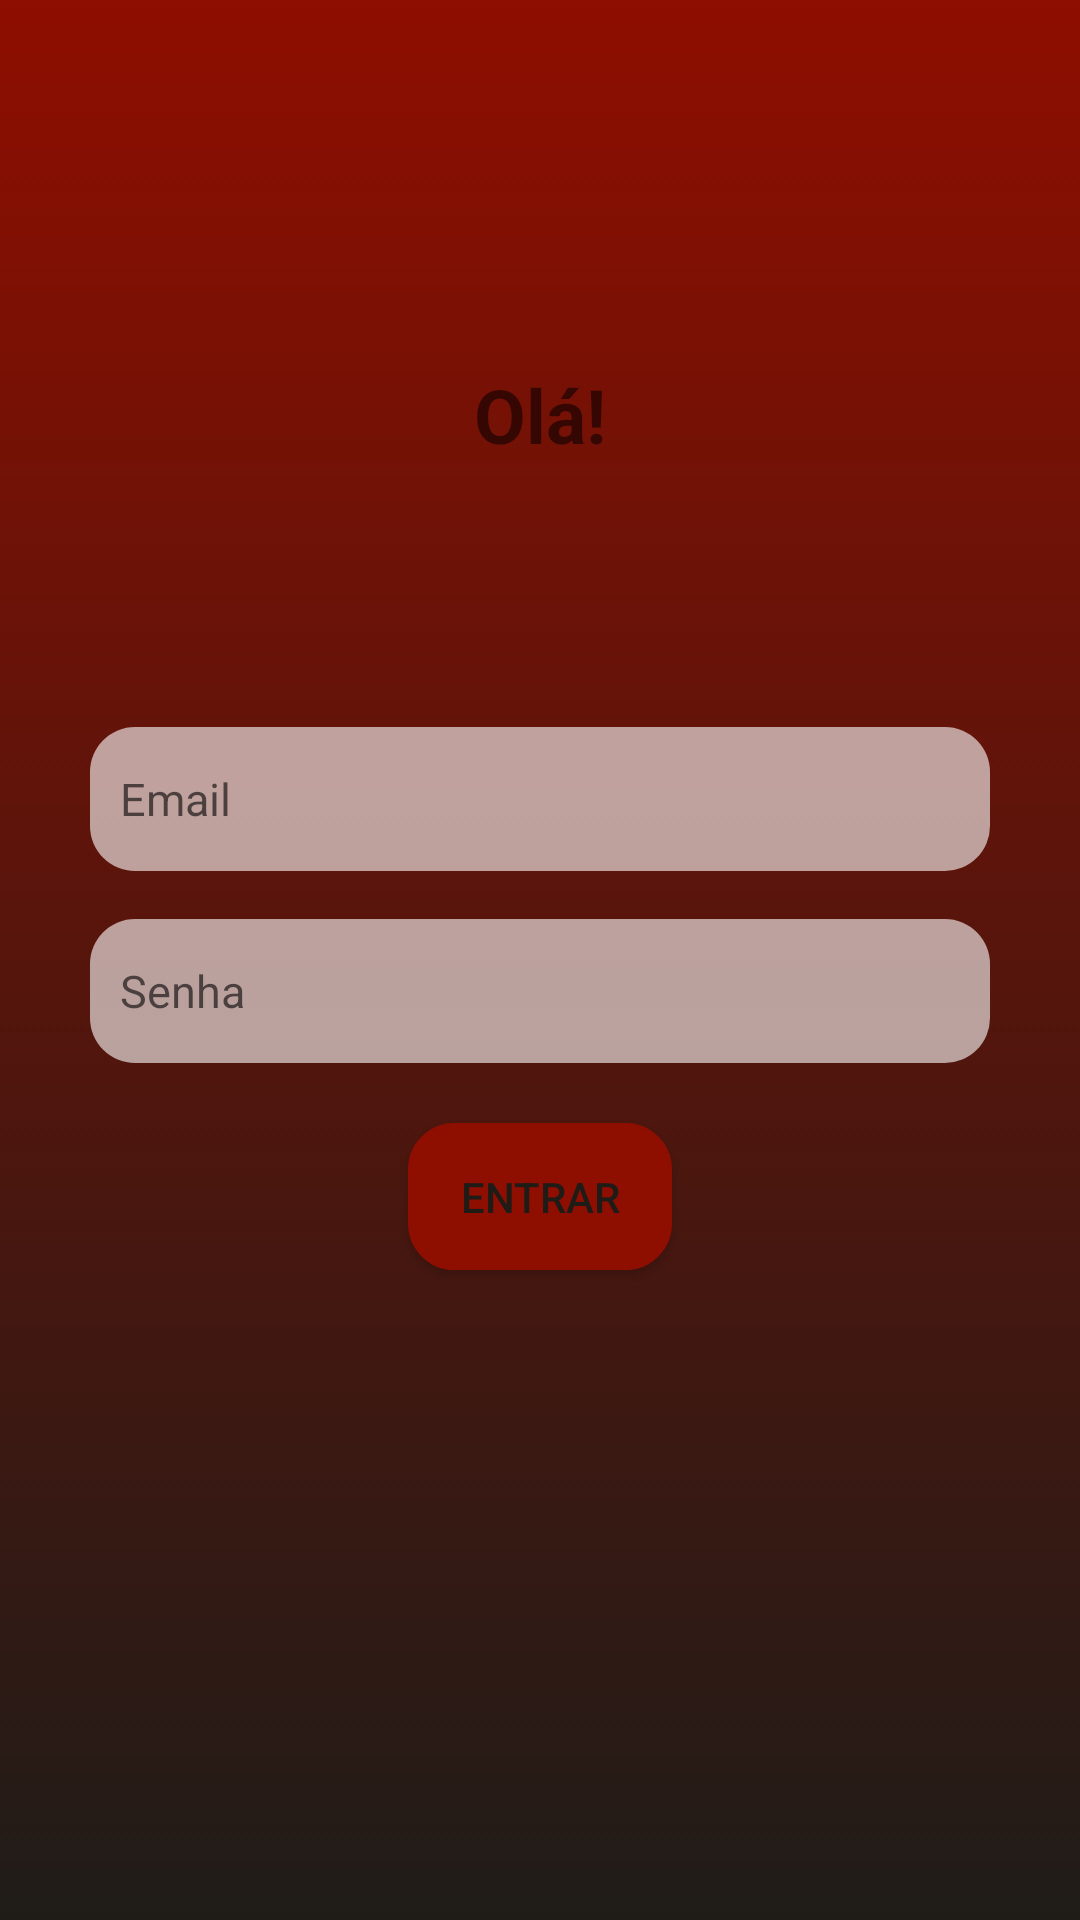

Reconstruct the res/layout file that produces this screen, plus the resources it refers to.
<!-- AndroidManifest.xml: application theme AppTheme -->
<!-- res/layout/login_fragment_layout.xml -->
<?xml version="1.0" encoding="utf-8"?>
<layout xmlns:android="http://schemas.android.com/apk/res/android"
    xmlns:app="http://schemas.android.com/apk/res-auto">

    <data>

    </data>

    <androidx.constraintlayout.widget.ConstraintLayout
        android:layout_width="match_parent"
        android:layout_height="match_parent"
        android:background="@drawable/gradient_background">

        <androidx.constraintlayout.widget.Guideline
            android:id="@+id/login_fragment_beginGuideline"
            android:layout_width="wrap_content"
            android:layout_height="wrap_content"
            android:orientation="vertical"
            app:layout_constraintGuide_begin="30dp" />

        <androidx.constraintlayout.widget.Guideline
            android:id="@+id/login_fragment_endGuideline"
            android:layout_width="wrap_content"
            android:layout_height="wrap_content"
            android:orientation="vertical"
            app:layout_constraintGuide_end="30dp" />

        <TextView
            android:id="@+id/professional_adress_setup_fragment_textView"
            android:layout_width="wrap_content"
            android:layout_height="wrap_content"
            android:text="Olá!"
            android:textSize="25sp"
            android:textStyle="bold"
            app:layout_constraintVertical_bias="0.2"
            app:layout_constraintTop_toTopOf="parent"
            app:layout_constraintBottom_toBottomOf="parent"
            app:layout_constraintStart_toStartOf="@id/login_fragment_beginGuideline"
            app:layout_constraintEnd_toEndOf="@id/login_fragment_endGuideline"/>

        <EditText
            android:id="@+id/login_fragment_email"
            android:layout_width="0dp"
            android:layout_height="wrap_content"
            android:background="@drawable/custom_edittext"
            android:hint="Email"
            android:inputType="text"
            android:textSize="15sp"
            android:padding="10dp"
            app:layout_constraintVertical_bias="0.2"
            app:layout_constraintBottom_toBottomOf="parent"
            app:layout_constraintTop_toBottomOf="@id/professional_adress_setup_fragment_textView"
            app:layout_constraintStart_toStartOf="@id/login_fragment_beginGuideline"
            app:layout_constraintEnd_toEndOf="@id/login_fragment_endGuideline"/>

        <EditText
            android:id="@+id/login_fragment_password"
            android:layout_width="0dp"
            android:layout_height="wrap_content"
            android:background="@drawable/custom_edittext"
            android:hint="Senha"
            android:inputType="textPassword"
            android:textSize="15sp"
            android:layout_marginTop="16dp"
            android:padding="10dp"
            app:layout_constraintTop_toBottomOf="@id/login_fragment_email"
            app:layout_constraintStart_toStartOf="@id/login_fragment_beginGuideline"
            app:layout_constraintEnd_toEndOf="@id/login_fragment_endGuideline"/>

        <androidx.appcompat.widget.AppCompatButton
            android:id="@+id/login_fragment_loginBtn"
            android:layout_width="wrap_content"
            android:layout_height="wrap_content"
            android:text="Entrar"
            android:padding="15dp"
            android:layout_marginBottom="20dp"
            android:textColor="#1F1C18"
            android:background="@drawable/custom_button"
            android:backgroundTint="#8E0E00"
            android:layout_marginTop="20dp"
            app:layout_constraintStart_toStartOf="@id/login_fragment_beginGuideline"
            app:layout_constraintEnd_toEndOf="@id/login_fragment_endGuideline"
            app:layout_constraintTop_toBottomOf="@id/login_fragment_password"/>

    </androidx.constraintlayout.widget.ConstraintLayout>
</layout>
<!-- resources referenced by this layout -->
<resources>
  <!-- drawable custom_button (drawable) -->
  <?xml version="1.0" encoding="utf-8"?>
  <selector xmlns:android="http://schemas.android.com/apk/res/android">
      <item android:state_enabled="true"
          android:state_focused="true">
          <shape android:shape="rectangle">
              <size android:height="48dp"
                  android:width="48dp"/>
              <solid android:color="@android:color/darker_gray" />
              <corners android:radius="15dp"/>
              <stroke android:color="@android:color/white" android:width="1dp" />
          </shape>
      </item>
  
      <item android:state_enabled="true">
          <shape android:shape="rectangle">
              <size android:height="48dp"
                  android:width="48dp"/>
              <solid android:color="@android:color/darker_gray" />
              <corners android:radius="15dp"/>
              <stroke android:color="@android:color/darker_gray" android:width="1dp" />
          </shape>
      </item>
  </selector>
  <!-- drawable custom_edittext (drawable) -->
  <?xml version="1.0" encoding="utf-8"?>
  <selector xmlns:android="http://schemas.android.com/apk/res/android">
      <item android:state_enabled="true"
          android:state_focused="true">
          <shape android:shape="rectangle">
              <size android:height="48dp"
                  android:width="48dp"/>
              <solid android:color="#99FFFFFF" />
              <corners android:radius="15dp"/>
              <stroke android:color="@color/design_default_color_primary" />
          </shape>
      </item>
  
      <item android:state_enabled="true">
          <shape android:shape="rectangle">
              <size android:height="48dp"
                  android:width="48dp"/>
              <solid android:color="#99FFFFFF"/>
              <corners android:radius="15dp"/>
              <stroke android:color="@android:color/darker_gray" />
          </shape>
      </item>
  </selector>
  <!-- drawable gradient_background (drawable) -->
  <?xml version="1.0" encoding="utf-8"?>
  <selector xmlns:android="http://schemas.android.com/apk/res/android">
      <item>
          <shape>
              <gradient android:angle="90" android:startColor="#1F1C18"
                  android:endColor="#8E0E00"
                  android:type="linear" />
          </shape>
      </item>
  </selector>
  <style name="AppTheme" parent="Theme.MaterialComponents.DayNight.DarkActionBar">
          
          <item name="colorPrimary">#8E0E00</item>
          <item name="colorPrimaryVariant">#8E0E00</item>
          <item name="colorOnPrimary">#8E0E00</item>
          
          <item name="colorSecondary">#8E0E00</item>
          <item name="colorSecondaryVariant">#8E0E00</item>
          <item name="colorOnSecondary">#8E0E00</item>
          
          <item name="android:statusBarColor" tools:targetApi="l">?attr/colorPrimaryVariant</item>
          
      </style>
</resources>
